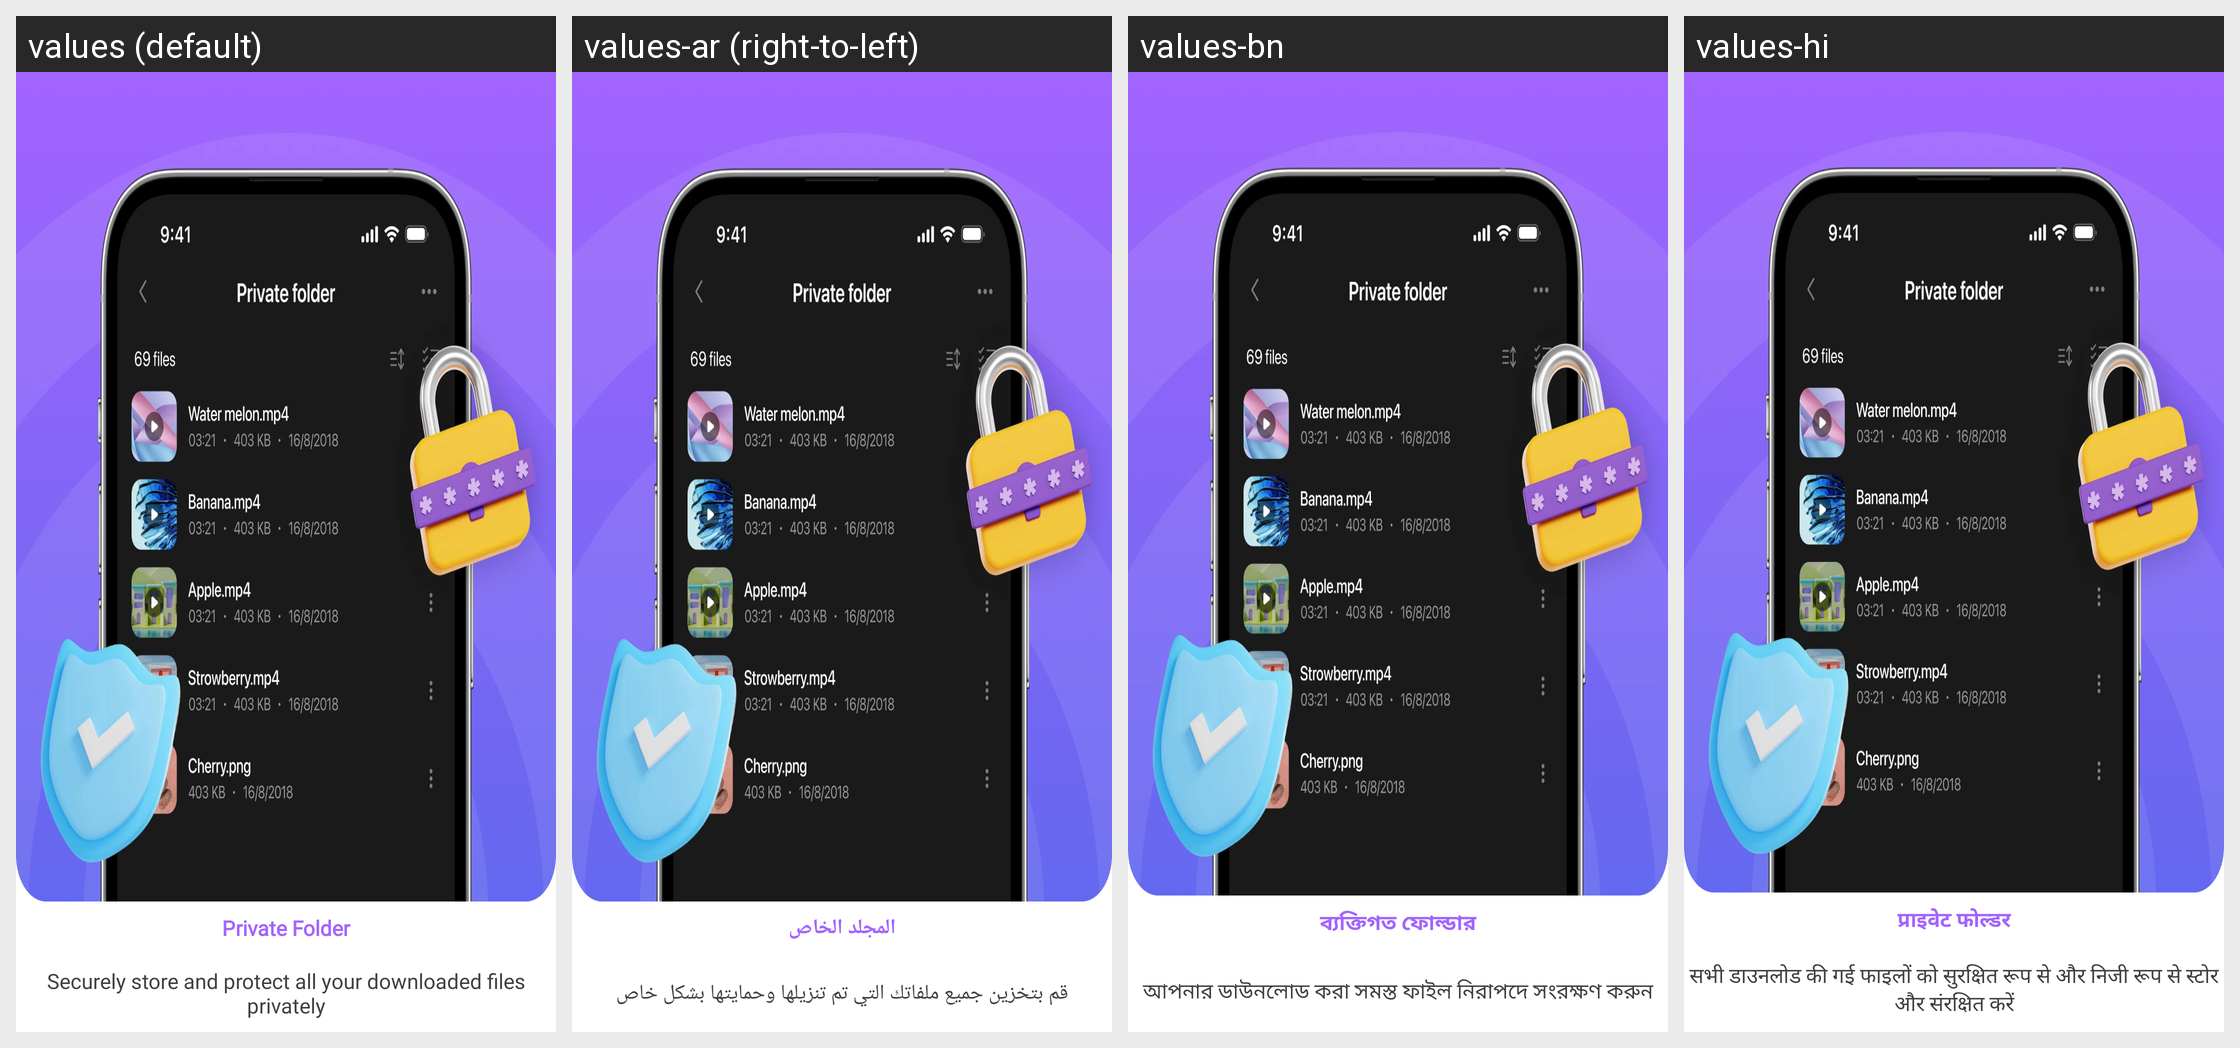

The same Android screen rendered under several of its app's locales, left to right. List the strings drawn on it with the default value and each locale's translation.
Android screen res/layout/layout_intro3.xml rendered under 4 locales, left to right: values (default), values-ar (right-to-left), values-bn, values-hi. Device: Nexus 5 (rendered at 1080×1920; each locale shown at half size, 540×960, under a caption strip naming it); theme Theme.Main.
Other locales in the repository, not shown: values-de, values-es, values-fr, values-in, values-ja, values-ko, values-pt, values-pt-rBR, values-ru, values-tr, values-zh, values-zh-rTW.
Strings drawn on this screen, with the default value and each locale's value (text and hints the layout hard-codes, and strings that could not be matched under every locale, appear in the picture but are not listed):

string_title_intro_3
  values: Private Folder
  values-ar: المجلد الخاص
  values-bn: ব্যক্তিগত ফোল্ডার
  values-hi: प्राइवेट फोल्डर

string_des_intro_3
  values: Securely store and protect all your downloaded files privately
  values-ar: قم بتخزين جميع ملفاتك التي تم تنزيلها وحمايتها بشكل خاص
  values-bn: আপনার ডাউনলোড করা সমস্ত ফাইল নিরাপদে সংরক্ষণ করুন
  values-hi: सभी डाउनलोड की गई फाइलों को सुरक्षित रूप से और निजी रूप से स्टोर और संरक्षित करें
